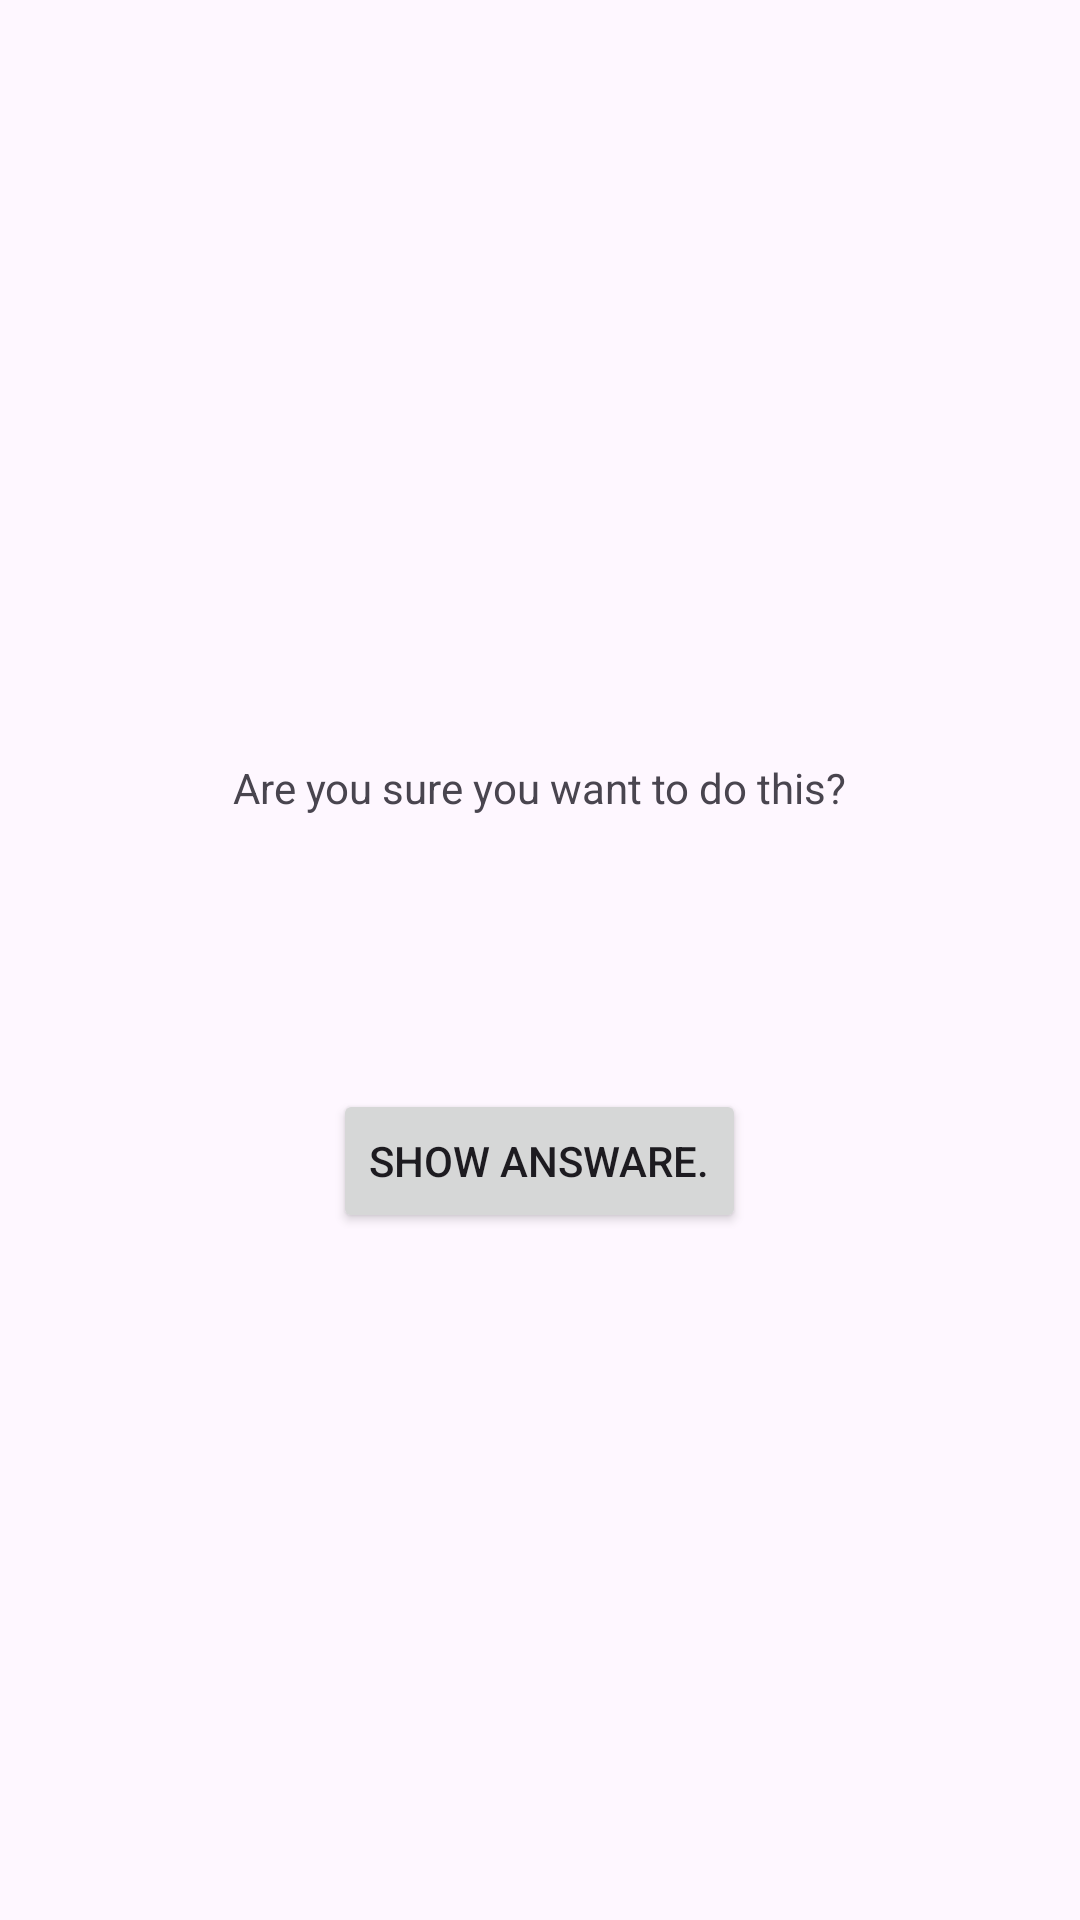

Reconstruct the res/layout file that produces this screen, plus the resources it refers to.
<!-- AndroidManifest.xml: application theme Theme.QizzApp -->
<!-- res/layout/activity_cheat.xml -->
<?xml version="1.0" encoding="utf-8"?>
<androidx.constraintlayout.widget.ConstraintLayout xmlns:android="http://schemas.android.com/apk/res/android"
    xmlns:app="http://schemas.android.com/apk/res-auto"
    xmlns:tools="http://schemas.android.com/tools"
    android:id="@+id/main"
    android:layout_width="match_parent"
    android:layout_height="match_parent"
    tools:context=".CheatActivity">

    <LinearLayout xmlns:android="http://schemas.android.com/apk/res/android" xmlns:tools="http://schemas.android.com/tools"
        android:layout_width="match_parent"
        android:layout_height="match_parent"
        android:gravity="center"
        android:orientation="vertical"
        tools:context="com.bignerdranch.android.geoquiz.CheatActivity">

        <TextView
            android:layout_width="wrap_content"
            android:layout_height="wrap_content"
            android:padding="24dp"
            android:text="@string/warning_text">
        </TextView>

        <TextView
            android:id="@+id/answare_text_view"
            android:layout_width="wrap_content"
            android:layout_height="wrap_content"
            android:padding="24dp"
            tools:text="Answare">
        </TextView>

        <Button
            android:id="@+id/show_answare_button"
            android:layout_height="wrap_content"
            android:layout_width="wrap_content"
            android:text="@string/show_answare_button"
            >

        </Button>

    </LinearLayout>

</androidx.constraintlayout.widget.ConstraintLayout>
<!-- resources referenced by this layout -->
<resources>
  <string name="show_answare_button">Show Answare.</string>
  <string name="warning_text">Are you sure you want to do this?</string>
  <style name="Theme.QizzApp" parent="Base.Theme.QizzApp" />
  <style name="Base.Theme.QizzApp" parent="Theme.Material3.DayNight.NoActionBar">
          
          
      </style>
</resources>
